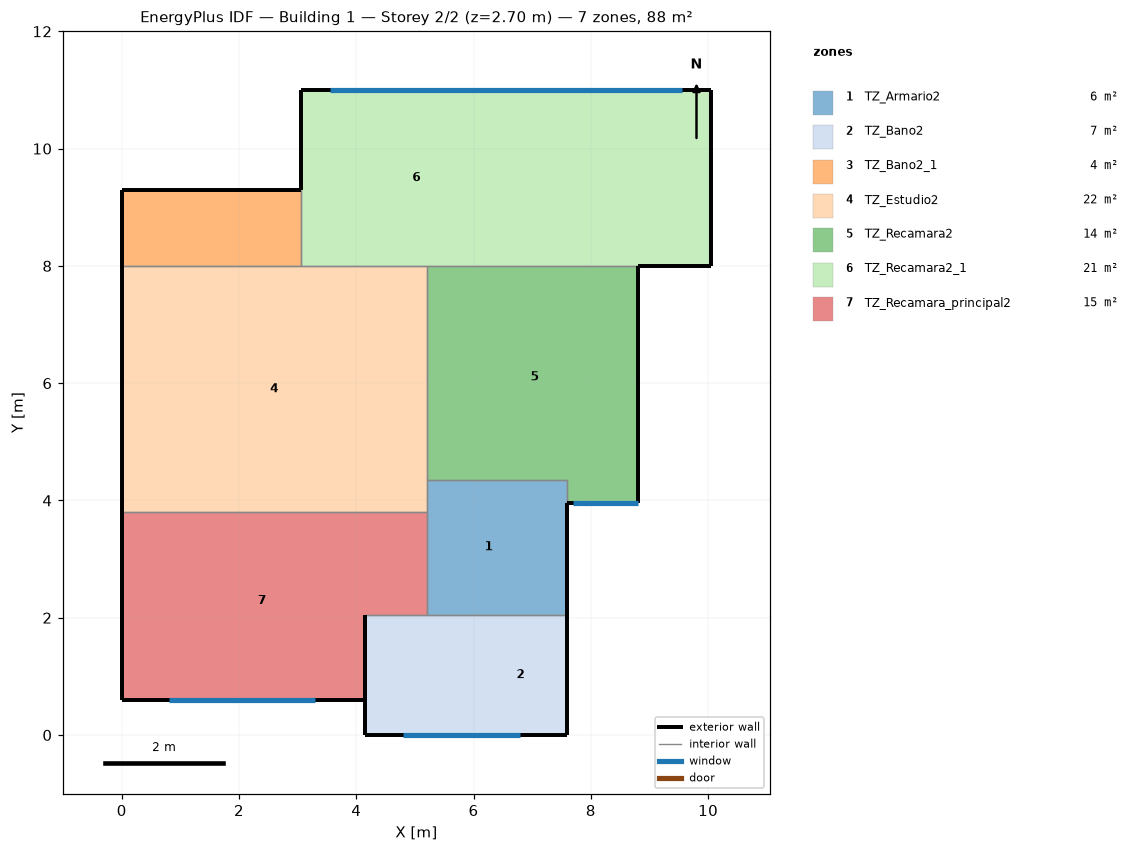
=== STOREY PLAN SPEC (per zone: floor XY polygon, exterior-wall plan segments, windows/doors) ===
zone 1: TZ_Armario2  (5.5 m²)
  floor: (7.60, 4.35) (7.60, 3.95) (5.20, 3.95) (5.20, 4.35)
  floor: (7.60, 2.80) (7.60, 2.05) (6.00, 2.05) (6.00, 2.80)
  floor: (7.60, 3.95) (7.60, 2.80) (6.00, 2.80) (6.00, 2.05) (5.20, 2.05) (5.20, 3.95)
  exterior wall: (7.60, 2.05) – (7.60, 3.95)  [1.9 m]
  interior walls: 5
zone 2: TZ_Bano2  (7.1 m²)
  floor: (7.60, 2.05) (7.60, 0.00) (6.00, 0.00) (6.00, 2.05)
  floor: (6.00, 1.40) (6.00, 0.00) (4.15, 0.00) (4.15, 1.40)
  floor: (6.00, 2.05) (6.00, 1.40) (4.15, 1.40) (4.15, 2.05)
  exterior wall: (7.60, 0.00) – (7.60, 2.05)  [2.0 m]
  exterior wall: (4.15, 0.00) – (7.60, 0.00)  [3.5 m]
    window: (4.80, 0.00) – (6.80, 0.00)  [2.0 m²]
  exterior wall: (4.15, 0.60) – (4.15, 0.00)  [0.6 m]
  exterior wall: (4.15, 2.05) – (4.15, 0.60)  [1.4 m]
  interior walls: 2
zone 3: TZ_Bano2_1  (4.0 m²)
  floor: (3.05, 9.30) (3.05, 8.00) (0.00, 8.00) (0.00, 9.30)
  exterior wall: (3.05, 9.30) – (0.00, 9.30)  [3.0 m]
  exterior wall: (0.00, 9.30) – (0.00, 8.00)  [1.3 m]
  interior walls: 2
zone 4: TZ_Estudio2  (21.8 m²)
  floor: (5.20, 8.00) (5.20, 3.80) (0.00, 3.80) (0.00, 8.00)
  exterior wall: (0.00, 8.00) – (0.00, 3.80)  [4.2 m]
  interior walls: 5
zone 5: TZ_Recamara2  (13.6 m²)
  floor: (8.80, 8.00) (8.80, 3.95) (7.60, 3.95) (7.60, 4.35) (5.20, 4.35) (5.20, 8.00)
  exterior wall: (8.80, 3.95) – (8.80, 8.00)  [4.0 m]
  exterior wall: (7.60, 3.95) – (8.80, 3.95)  [1.2 m]
    window: (7.70, 3.95) – (8.80, 3.95)  [1.1 m²]
  interior walls: 4
zone 6: TZ_Recamara2_1  (21.0 m²)
  floor: (10.05, 11.00) (10.05, 8.00) (7.00, 8.00) (7.00, 11.00)
  floor: (7.00, 11.00) (7.00, 8.00) (3.05, 8.00) (3.05, 11.00)
  exterior wall: (3.05, 11.00) – (3.05, 9.30)  [1.7 m]
  exterior wall: (10.05, 11.00) – (3.05, 11.00)  [7.0 m]
    window: (9.55, 11.00) – (3.55, 11.00)  [9.0 m²]
  exterior wall: (10.05, 8.00) – (10.05, 11.00)  [3.0 m]
  exterior wall: (8.80, 8.00) – (10.05, 8.00)  [1.2 m]
  interior walls: 3
zone 7: TZ_Recamara_principal2  (15.1 m²)
  floor: (5.20, 3.80) (5.20, 2.05) (4.15, 2.05) (4.15, 0.60) (0.00, 0.60) (0.00, 3.80)
  exterior wall: (0.00, 0.60) – (4.15, 0.60)  [4.2 m]
    window: (0.80, 0.60) – (3.30, 0.60)  [5.0 m²]
  exterior wall: (0.00, 3.80) – (0.00, 0.60)  [3.2 m]
  exterior wall: (4.15, 0.60) – (4.15, 2.05)  [1.4 m]
  interior walls: 3

=== DERIVED (storey summary) ===
Building: Building 1
Storey: 2 of 2  (floor level z = 2.70 m)
Storey gross floor area: 88.1 m²
Zones on this storey: 7
  - TZ_Armario2: floor 5.5 m²; exterior wall 1.9 m (5.1 m²); WWR 0.0%
  - TZ_Bano2: floor 7.1 m²; exterior wall 7.5 m (20.4 m²); 1 window(s) 2.0 m²; WWR 9.8%
  - TZ_Bano2_1: floor 4.0 m²; exterior wall 4.4 m (11.7 m²); WWR 0.0%
  - TZ_Estudio2: floor 21.8 m²; exterior wall 4.2 m (11.3 m²); WWR 0.0%
  - TZ_Recamara2: floor 13.6 m²; exterior wall 5.2 m (14.2 m²); 1 window(s) 1.1 m²; WWR 7.8%
  - TZ_Recamara2_1: floor 21.0 m²; exterior wall 12.9 m (35.0 m²); 1 window(s) 9.0 m²; WWR 25.7%
  - TZ_Recamara_principal2: floor 15.1 m²; exterior wall 8.8 m (23.8 m²); 1 window(s) 5.0 m²; WWR 21.0%
Zone adjacency (shared interzone walls):
  - TZ_Armario2 ↔ TZ_Bano2
  - TZ_Armario2 ↔ TZ_Estudio2
  - TZ_Armario2 ↔ TZ_Recamara2
  - TZ_Armario2 ↔ TZ_Recamara_principal2
  - TZ_Bano2 ↔ TZ_Recamara_principal2
  - TZ_Bano2_1 ↔ TZ_Estudio2
  - TZ_Bano2_1 ↔ TZ_Recamara2_1
  - TZ_Estudio2 ↔ TZ_Recamara2
  - TZ_Estudio2 ↔ TZ_Recamara2_1
  - TZ_Estudio2 ↔ TZ_Recamara_principal2
  - TZ_Recamara2 ↔ TZ_Recamara2_1